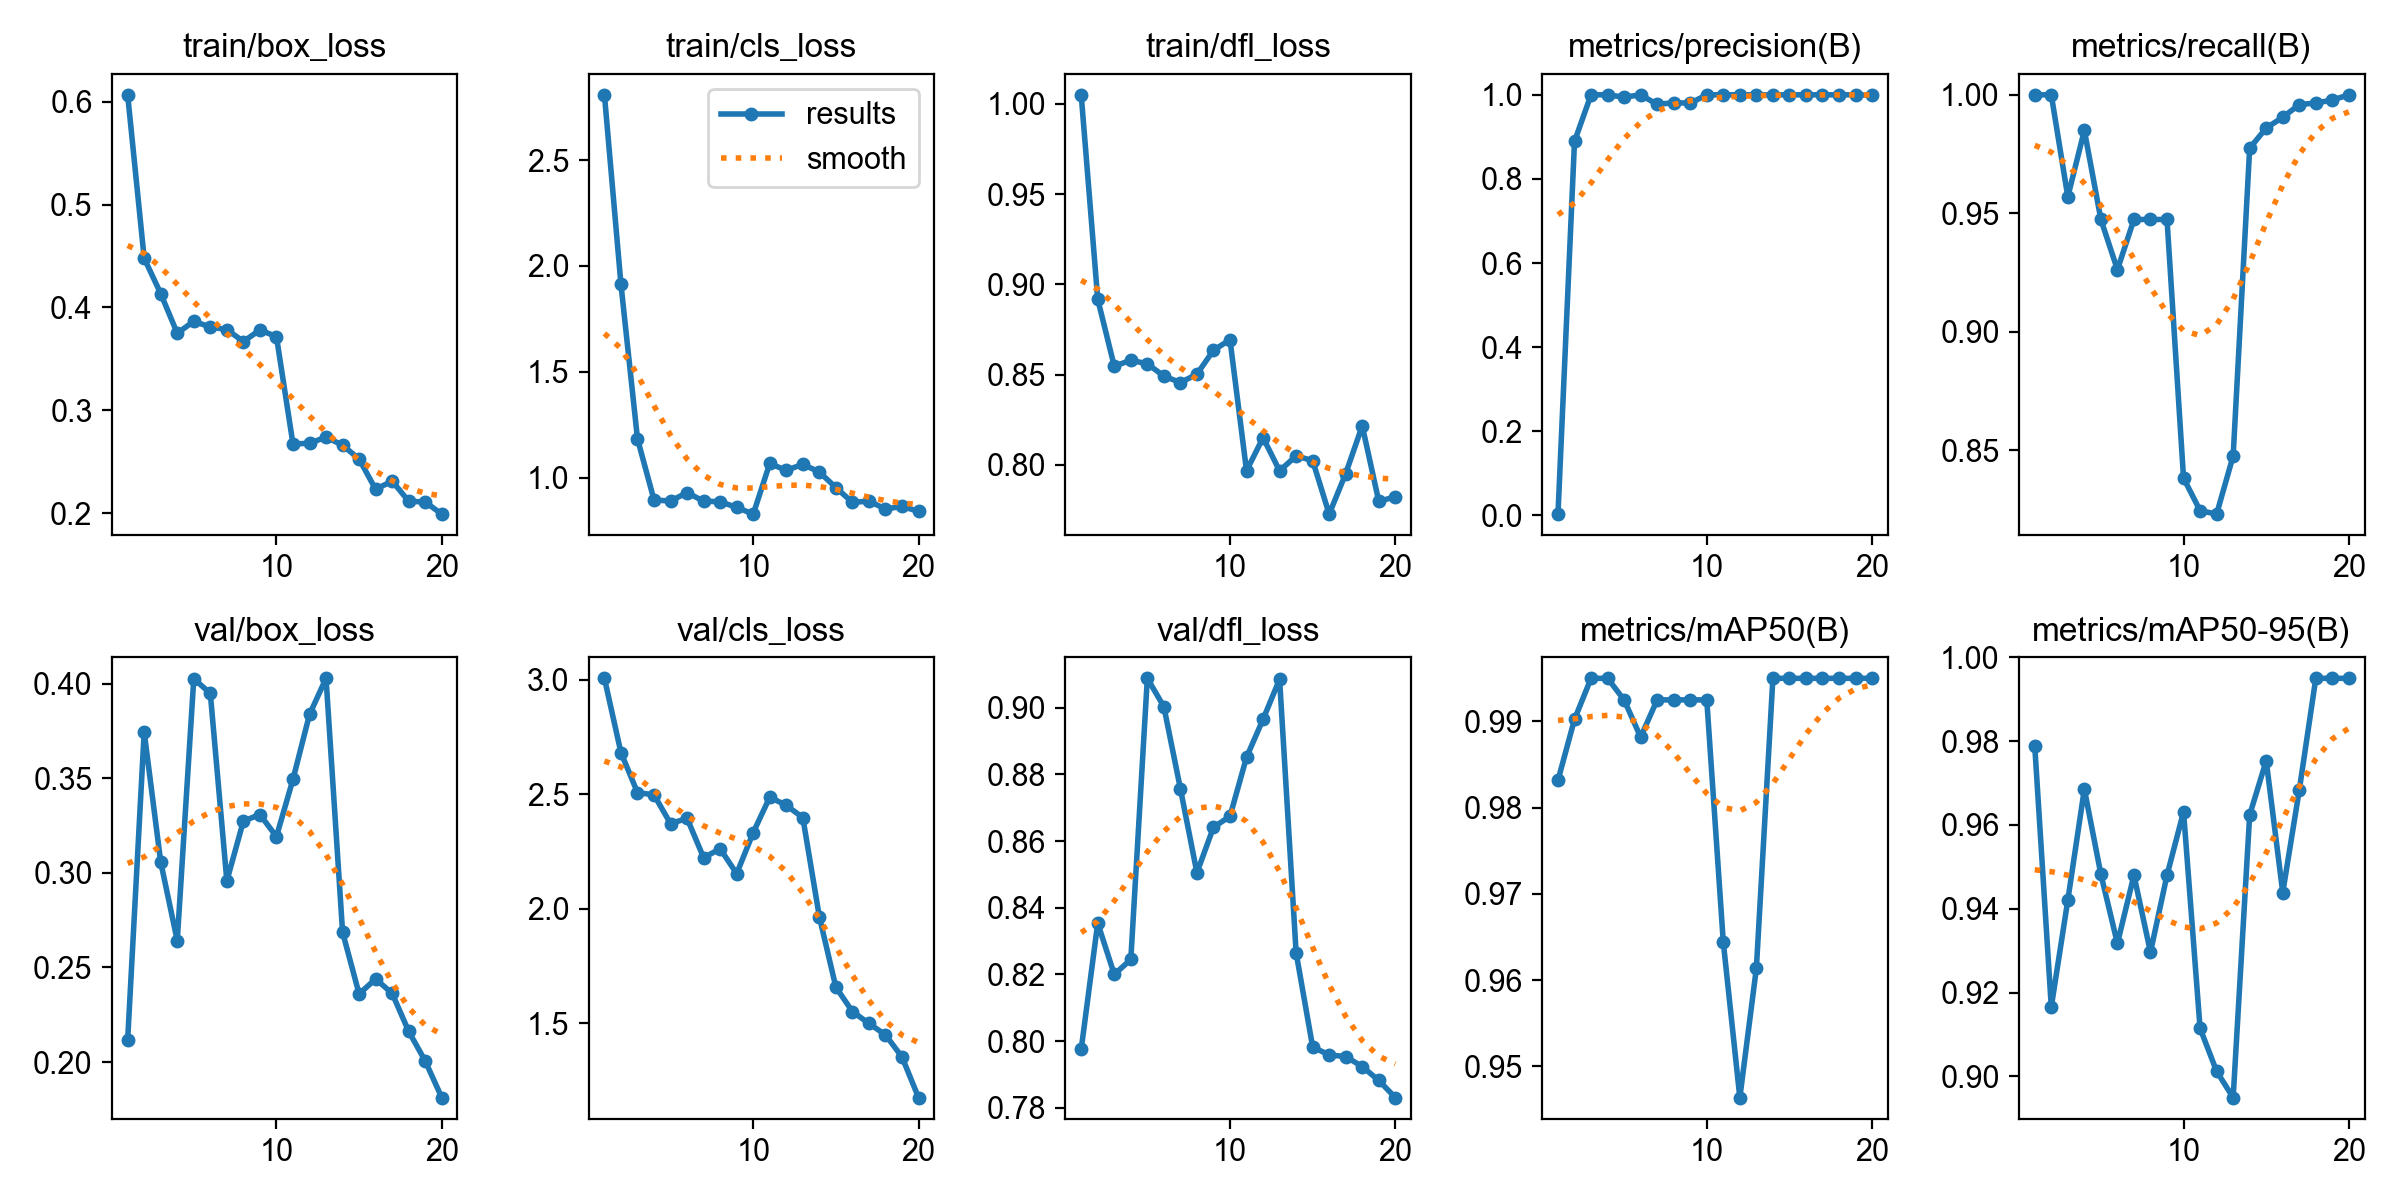

Source data for this figure (header and first rows):
epoch, time, train/box_loss, train/cls_loss, train/dfl_loss, metrics/precision(B), metrics/recall(B), metrics/mAP50(B), metrics/mAP50-95(B), val/box_loss, val/cls_loss, val/dfl_loss, lr/pg0, lr/pg1, lr/pg2
1, 20.42, 0.6068, 2.808, 1.005, 0.00333, 1, 0.9832, 0.9789, 0.2116, 3.006, 0.7976, 8e-05, 8e-05, 8e-05
2, 40.85, 0.4478, 1.913, 0.8917, 0.8893, 1, 0.9902, 0.9166, 0.3745, 2.682, 0.8354, 0.0001711, 0.0001711, 0.0001711
3, 63.33, 0.4135, 1.184, 0.8546, 1, 0.9569, 0.995, 0.9421, 0.3058, 2.507, 0.82, 0.0002523, 0.0002523, 0.0002523
4, 83.35, 0.3749, 0.8963, 0.8579, 1, 0.985, 0.995, 0.9686, 0.2642, 2.497, 0.8245, 0.0003236, 0.0003236, 0.0003236
5, 103.7, 0.3866, 0.8908, 0.856, 0.9945, 0.9474, 0.9925, 0.9482, 0.4027, 2.371, 0.9088, 0.000385, 0.000385, 0.000385
6, 124.8, 0.381, 0.9311, 0.8491, 1, 0.9262, 0.9882, 0.9317, 0.3949, 2.394, 0.9003, 0.0004365, 0.0004365, 0.0004365
7, 149.2, 0.3786, 0.8902, 0.8456, 0.9772, 0.9474, 0.9925, 0.948, 0.2958, 2.223, 0.8757, 0.000478, 0.000478, 0.000478
8, 174.9, 0.3668, 0.8879, 0.8502, 0.9813, 0.9474, 0.9925, 0.9296, 0.3274, 2.261, 0.8505, 0.0005097, 0.0005097, 0.0005097
9, 197.5, 0.3782, 0.8609, 0.8635, 0.9801, 0.9474, 0.9925, 0.948, 0.3309, 2.153, 0.8641, 0.0005315, 0.0005315, 0.0005315
10, 220.4, 0.3716, 0.8294, 0.8693, 1, 0.8382, 0.9925, 0.9631, 0.3192, 2.332, 0.8674, 0.0005434, 0.0005434, 0.0005434
11, 239.9, 0.2672, 1.068, 0.7967, 1, 0.8245, 0.9644, 0.9115, 0.3495, 2.487, 0.8851, 0.0005454, 0.0005454, 0.0005454
12, 259.4, 0.2679, 1.036, 0.815, 1, 0.823, 0.9464, 0.9012, 0.3837, 2.451, 0.8965, 0.0005375, 0.0005375, 0.0005375
13, 281.9, 0.2739, 1.065, 0.7967, 1, 0.8475, 0.9614, 0.895, 0.4029, 2.398, 0.9085, 0.0005197, 0.0005197, 0.0005197
14, 316.2, 0.2661, 1.028, 0.8049, 1, 0.9774, 0.995, 0.9624, 0.2687, 1.965, 0.8265, 0.000492, 0.000492, 0.000492
15, 348.6, 0.2525, 0.9546, 0.8023, 1, 0.986, 0.995, 0.9753, 0.236, 1.657, 0.7983, 0.0004544, 0.0004544, 0.0004544
16, 377, 0.2231, 0.8846, 0.7727, 1, 0.9905, 0.995, 0.9439, 0.2439, 1.551, 0.7958, 0.0004068, 0.0004068, 0.0004068
17, 400.3, 0.2312, 0.8907, 0.7952, 1, 0.9959, 0.995, 0.9683, 0.2363, 1.498, 0.7954, 0.0003494, 0.0003494, 0.0003494
18, 426, 0.2115, 0.8535, 0.8216, 1, 0.9965, 0.995, 0.995, 0.2162, 1.449, 0.7924, 0.0002821, 0.0002821, 0.0002821
19, 452.2, 0.2108, 0.8658, 0.7798, 1, 0.9978, 0.995, 0.995, 0.2005, 1.352, 0.7882, 0.0002049, 0.0002049, 0.0002049
20, 480.3, 0.1991, 0.8422, 0.7823, 0.9987, 1, 0.995, 0.995, 0.1812, 1.175, 0.7831, 0.0001178, 0.0001178, 0.0001178
